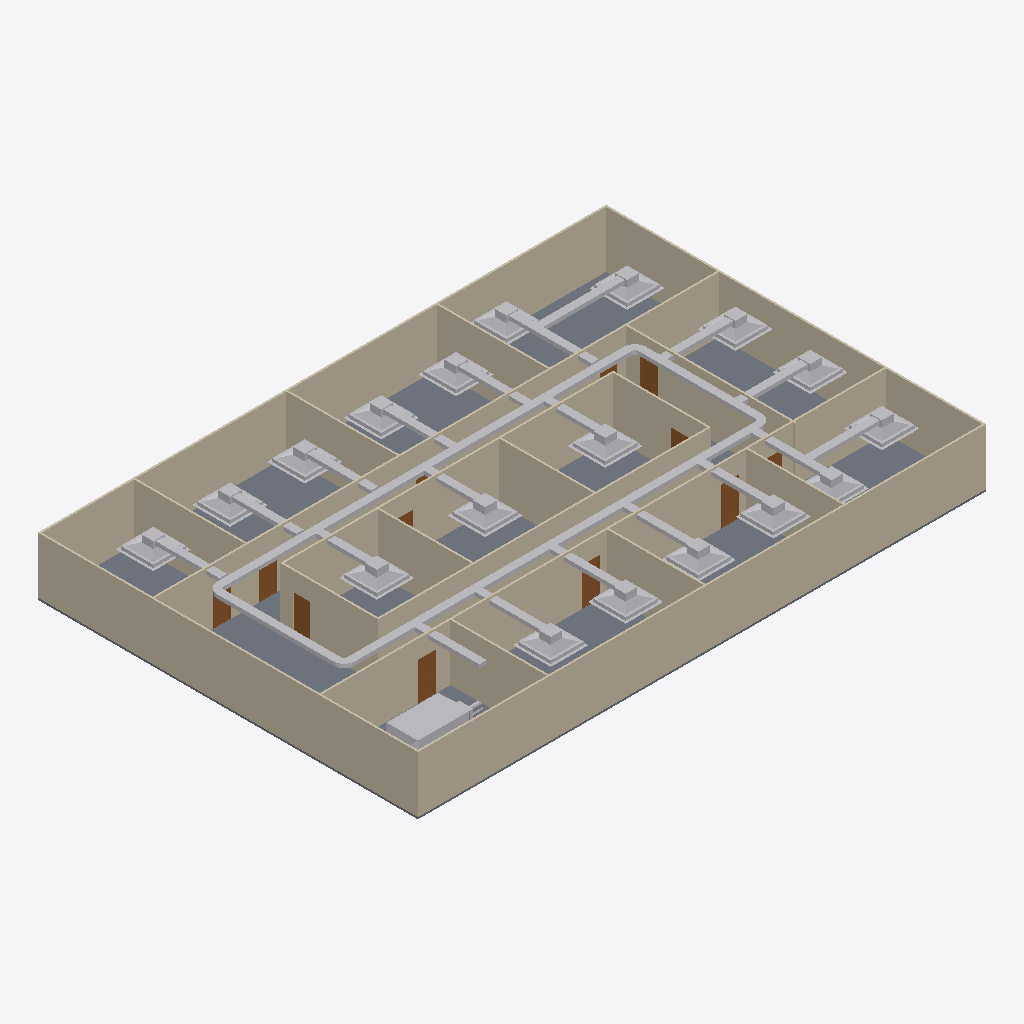
Isometric view of an IFC building model (IFC-SPF (STEP), schema IFC4, length unit metre), seen from the south-west, elements coloured by IFC class: 52 other elements (light grey), 20 walls (beige), 12 doors (brown), 1 slab (grey).
Extent 30.2 m × 20.2 m × 3.1 m (x, y, z). Storeys (2): GF at 0.00 m; DUCTING at 2.80 m. Elements (104): 25 IfcDuctSegment, 23 IfcDuctFitting, 21 IfcAirTerminalBox, 20 IfcWall, 12 IfcDoor, 2 IfcSlab, 1 IfcDistributionElement.

HEADER;
FILE_DESCRIPTION(('ViewDefinition[DesignTransferView]'),'2;1');
FILE_NAME('s08-activity-template.ifc','2026-10-27T09:46:39+08:00',(''),(''),'IfcOpenShell 0.8.5-post1','Bonsai 0.8.5-post1','Nobody');
FILE_SCHEMA(('IFC4'));
ENDSEC;
DATA;
#1=IFCPROJECT('3zt5O$T9T8$f08reIzjZBG',$,'My Project',$,$,$,$,(#14,#26),#9);
#31=IFCSITE('1NLrA44prEX92DnmwXdVUh',$,'My Site',$,$,#54,$,$,$,$,$,$,$,$);
#37=IFCBUILDING('1ea87Rwi56DAMd629yNbTu',$,'My Building',$,$,#60,$,$,$,$,$,$);
#43=IFCBUILDINGSTOREY('2of0Ajz6PECP2yaGtpU3l_',$,'GF',$,$,#66,$,$,$,$);
#1016=IFCBUILDINGSTOREY('3HTIekM2nDnOQ$CItJIcEO',$,'DUCTING',$,$,#4571,$,$,$,$);
#1325=IFCWALL('0D$5VMz2v6s8av8iII3Pg9',$,'Wall',$,$,#1472,#1331,$,$);
#4325=IFCSLAB('1WeeCF20jBz9meGcWBfQ4F',$,'Slab',$,$,#4333,#4340,$,$);
#1275=IFCWALL('1UDBmIW3567uetp1yQ1qI9',$,'Wall',$,$,#1536,#1281,$,$);
#1350=IFCWALL('0MRWzSognESQdIQWcQ80v9',$,'Wall',$,$,#1504,#1356,$,$);
#2199=IFCWALL('3v2aa1NzvEb9OH_5rmflzp',$,'Wall',$,$,#2210,#2205,$,$);
#1300=IFCWALL('0vjWYu7njEFBO_oOq$0Qyr',$,'Wall',$,$,#1311,#1306,$,$);
#1691=IFCWALL('1FThg5$zvA0wdYF9edpZMy',$,'Wall',$,$,#1702,#1697,$,$);
#2237=IFCWALL('38QhbdbKb9UujMqX3wlw11',$,'Wall',$,$,#2498,#2243,$,$);
#2287=IFCWALL('3teyjcrzf3uAgXpO0b$VhD',$,'Wall',$,$,#2434,#2293,$,$);
#2588=IFCWALL('3wRS01hnLD4B$J95dhOsKc',$,'Wall',$,$,#2599,#2594,$,$);
#4679=IFCDUCTSEGMENT('3vWO_nwhD0DOQHI$Gk574z',$,'DuctSegment',$,$,#8124,#4690,$,$);
#4719=IFCDUCTSEGMENT('3xBqo7Pzn8U8VwOInRnxKr',$,'DuctSegment',$,$,#8129,#4753,$,$);
#2312=IFCWALL('3pHwNhcHT59BzMMTBJMF1f',$,'Wall',$,$,#2466,#2318,$,$);
#2550=IFCWALL('0_i8dKuLTDOeOHoWA7rqIT',$,'Wall',$,$,#2561,#2556,$,$);
#1729=IFCWALL('3NWj3y039AvQIEMOySC9Fs',$,'Wall',$,$,#1740,#1735,$,$);
#1575=IFCWALL('0yoypxvBj1LOjvNX_uVlxo',$,'Wall',$,$,#1586,#1581,$,$);
#4353=IFCWALL('34SAuU2qLCdwV$uj36b6u8',$,'Wall',$,$,#4382,#4364,$,$);
#2702=IFCWALL('1CrOvByev4Z9g5C7MtL_BV',$,'Wall',$,$,#2713,#2708,$,$);
#2262=IFCWALL('32x$v5jALC4AtRDaSMpZN_',$,'Wall',$,$,#2273,#2268,$,$);
#2512=IFCWALL('1vx03Rlen1m8AGkws_VT06',$,'Wall',$,$,#2523,#2518,$,$);
#2664=IFCWALL('2u5j55KIv7MPjPhu1A$avy',$,'Wall',$,$,#2675,#2670,$,$);
#2626=IFCWALL('2Ys7X7SLPFIQVgD5yA6a41',$,'Wall',$,$,#2637,#2632,$,$);
#1550=IFCWALL('35K1npWBPFGB3tO6w_xo94',$,'Wall',$,$,#1561,#1556,$,$);
#7847=IFCDISTRIBUTIONELEMENT('2iAQfxt2b78xm7bbhp74bE',$,'AHU',$,$,#8169,#7848,$);
#6814=IFCAIRTERMINALBOX('0XXNmf5zH1tOh$IUnL0wNW',$,'AirTerminal',$,$,#7009,#6820,$,.CONSTANTFLOW.);
#7113=IFCAIRTERMINALBOX('3IMyVIctj3uQJHDi6BuFF4',$,'AirTerminal',$,$,#7240,#7119,$,.CONSTANTFLOW.);
#7419=IFCAIRTERMINALBOX('0tZfQXsOz8h8_IQ4P3WmfC',$,'AirTerminal',$,$,#8154,#7425,$,.CONSTANTFLOW.);
#7010=IFCAIRTERMINALBOX('0raAhnonDBuAKXeF_9JXuc',$,'AirTerminal',$,$,#7230,#7016,$,.CONSTANTFLOW.);
#7286=IFCAIRTERMINALBOX('2fwO$Mz6H3pAE8KG5pIzLV',$,'AirTerminal',$,$,#7418,#7292,$,.CONSTANTFLOW.);
#7522=IFCAIRTERMINALBOX('2RBTJgL8jBhApg3S9E7QL4',$,'AirTerminal',$,$,#8164,#7528,$,.CONSTANTFLOW.);
#6862=IFCAIRTERMINALBOX('02vuxlCDT388MQheb3n9d2',$,'AirTerminal',$,$,#7112,#6868,$,.CONSTANTFLOW.);
#4572=IFCDUCTSEGMENT('39Oz7QIvTBeBvrd2EFRe_U',$,'DuctSegment',$,$,#8114,#4585,$,$);
#4634=IFCDUCTSEGMENT('0ZmgZxv7T9LQa8EIMwwkcx',$,'DuctSegment',$,$,#8119,#4668,$,$);
#5822=IFCAIRTERMINALBOX('350KLV8yb8AQdCAgfV9L_2',$,'AirTerminal',$,$,#6017,#5828,$,.CONSTANTFLOW.);
#6249=IFCAIRTERMINALBOX('17fS1_XprBNxn0yAEKkuCF',$,'AirTerminal',$,$,#6462,#6255,$,.CONSTANTFLOW.);
#5523=IFCAIRTERMINALBOX('1UfyEpHl5DUBOmvU3$M0M7',$,'AirTerminal',$,$,#5821,#5529,$,.CONSTANTFLOW.);
#6628=IFCAIRTERMINALBOX('38id6BRITAEQW3amjygR_r',$,'AirTerminal',$,$,#8084,#6634,$,.CONSTANTFLOW.);
#6676=IFCAIRTERMINALBOX('1hpFKDm5D4UPdQBeG8opus',$,'AirTerminal',$,$,#8089,#6682,$,.CONSTANTFLOW.);
#7987=IFCAIRTERMINALBOX('22aP34Hdf5zx9KR_Ug6$AX',$,'AirTerminal',$,$,#8179,#7993,$,.CONSTANTFLOW.);
#6018=IFCAIRTERMINALBOX('2wb1fLNUv1$PKIHhwE55Uz',$,'AirTerminal',$,$,#6120,#6024,$,.CONSTANTFLOW.);
#5965=IFCAIRTERMINALBOX('3hb2P45ZX8WAd0Hcm4Rtue',$,'AirTerminal',$,$,#6316,#5971,$,.CONSTANTFLOW.);
#5471=IFCAIRTERMINALBOX('2arVK9eWv5du7kZXSWI9tX',$,'AirTerminal',$,$,#8079,#5472,$,.CONSTANTFLOW.);
#6121=IFCAIRTERMINALBOX('15CGcmjZf1Sg2FP0KNKbFF',$,'AirTerminal',$,$,#6248,#6127,$,.CONSTANTFLOW.);
#7894=IFCAIRTERMINALBOX('0MF8uUbLH2bBOVB$Z8_kSF',$,'AirTerminal',$,$,#8174,#7900,$,.CONSTANTFLOW.);
#6189=IFCDUCTSEGMENT('0X5YUUUIP7$81JtN5p$RkC',$,'DuctSegment',$,$,#9916,#6200,$,$);
#6071=IFCDUCTSEGMENT('3dwG6MqNn38wVmqbK8_MVt',$,'DuctSegment',$,$,#9911,#6105,$,$);
#7942=IFCDUCTSEGMENT('3caT65AFv8I8NHx5W0iVYr',$,'DuctSegment',$,$,#9976,#7976,$,$);
#7849=IFCDUCTSEGMENT('32goQj4iHD9wdu7XmIWczQ',$,'DuctSegment',$,$,#9971,#7883,$,$);
#7570=IFCDUCTSEGMENT('0lEvdA0cz8UubJgQwJtf5E',$,'DuctSegment',$,$,#9966,#7604,$,$);
#3132=IFCDOOR('0eMHgKDU58zOPgXUXjacjM',$,'Door',$,$,#3180,#3140,$,2.0,0.899999976158142,$,$,$);
#6583=IFCDUCTSEGMENT('1LNwS2qjzCa8xBzcbnNn4V',$,'DuctSegment',$,$,#9921,#6617,$,$);
#6724=IFCDUCTSEGMENT('3kt2BbvaT7DxYXK6woMsjK',$,'DuctSegment',$,$,#9926,#6758,$,$);
#6910=IFCDUCTSEGMENT('39QPjFVPX8BuLg$WvdJDZK',$,'DuctSegment',$,$,#9936,#6944,$,$);
#6960=IFCDUCTSEGMENT('1F2PDJxej2sB491uga7Usp',$,'DuctSegment',$,$,#9941,#6994,$,$);
#6769=IFCDUCTSEGMENT('2sJi$Z5hf7ThlbxoIndL0y',$,'DuctSegment',$,$,#9931,#6803,$,$);
#5295=IFCDUCTSEGMENT('1j3DQcUvDCjgRVZ4aR69SE',$,'DuctSegment',$,$,#9891,#5329,$,$);
#7063=IFCDUCTSEGMENT('0Ry123OKz2egbq1pqoigsP',$,'DuctSegment',$,$,#9946,#7097,$,$);
#5225=IFCDUCTSEGMENT('0i$g5Pwuz5IB7FsWZqvYyG',$,'DuctSegment',$,$,#9886,#5236,$,$);
#5772=IFCDUCTSEGMENT('2ndKGqTbDBahO63dx68w9n',$,'DuctSegment',$,$,#9896,#5806,$,$);
#3034=IFCDOOR('2qRkcuSxvCU9c5r7QVoESM',$,'Door',$,$,#3082,#3042,$,2.0,0.899999976158142,$,$,$);
#6413=IFCDUCTSEGMENT('2Wi5l0CIL0geX_dqgUvM1M',$,'DuctSegment',$,$,#6414,#6447,$,$);
#3181=IFCDOOR('2Z4IKZk6T3uOgLuksZ$n1J',$,'Door',$,$,#3229,#3189,$,2.0,0.899999976158142,$,$,$);
#6538=IFCDUCTSEGMENT('2zq7wo8Ez5qOh6gPR9v1lA',$,'DuctSegment',$,$,#6539,#6572,$,$);
#2789=IFCDOOR('3rthb4eFTE2ewA2UoSTZgt',$,'Door',$,$,#2837,#2797,$,2.0,0.899999976158142,$,$,$);
#7472=IFCDUCTSEGMENT('128f8UWA9DKxnhcwnYFaax',$,'DuctSegment',$,$,#9961,#7506,$,$);
#7241=IFCDUCTSEGMENT('2uU$vPcirFN9wICKP1uTyS',$,'DuctSegment',$,$,#9951,#7275,$,$);
#7369=IFCDUCTSEGMENT('0fFlTa99fBl91zxYKjw$gl',$,'DuctSegment',$,$,#9956,#7403,$,$);
#2936=IFCDOOR('3aJUCcbEb81PT6mTRJ_oF9',$,'Door',$,$,#2984,#2944,$,2.0,0.899999976158142,$,$,$);
#3083=IFCDOOR('30CEYKCon5XA8T4MQxBbhR',$,'Door',$,$,#3131,#3091,$,2.0,0.899999976158142,$,$,$);
#2740=IFCDOOR('2LnVJoqvXBaO4_ziuu1DKX',$,'Door',$,$,#2788,#2748,$,2.0,0.899999976158142,$,$,$);
#5189=IFCDUCTFITTING('38ibIChPXA08zbuHWfrGVM',$,'DuctFitting',$,$,#8109,#5197,$,$);
#5870=IFCDUCTSEGMENT('1fLkWZcPPEchfOTYAKCxLG',$,'DuctSegment',$,$,#9901,#5904,$,$);
#4997=IFCDUCTFITTING('1tBQ7BO75Bmv0RMDV3zI$l',$,'DuctFitting',$,$,#8099,#5006,$,$);
#3279=IFCDOOR('1bymHpNqP4VfyZ09w_pMT$',$,'Door',$,$,#3327,#3287,$,2.0,0.899999976158142,$,$,$);
#5096=IFCDUCTFITTING('3NEM37AlzEGB4m3h6Vjilp',$,'DuctFitting',$,$,#8104,#5104,$,$);
#4882=IFCDUCTFITTING('0AcEkpvwDB2uL$U9dHq_CB',$,'DuctFitting',$,$,#8094,#4891,$,$);
#5920=IFCDUCTSEGMENT('2m95aUgRrAUwWWRaLjE5If',$,'DuctSegment',$,$,#9906,#5954,$,$);
#3230=IFCDOOR('1$2xEm4ofBvuae13WZ$5sF',$,'Door',$,$,#3278,#3238,$,2.0,0.899999976158142,$,$,$);
#2985=IFCDOOR('3GoDDqP_r2HQ9fC8VupqIO',$,'Door',$,$,#3033,#2993,$,2.0,0.899999976158142,$,$,$);
#2887=IFCDOOR('1oudh4tTvAkgae7JX9Q5CS',$,'Door',$,$,#2935,#2895,$,2.0,0.899999976158142,$,$,$);
#2838=IFCDOOR('130hECcDn76QwzqRrpcAN4',$,'Door',$,$,#2886,#2846,$,2.0,0.899999976158142,$,$,$);
#8759=IFCDUCTFITTING('2l5Y3PcFT46eZZ6KiK98JL',$,'DuctFitting',$,$,#8795,#8770,$,$);
#8825=IFCDUCTFITTING('1uo3kY_VL8gBJmNRXURD8$',$,'DuctFitting',$,$,#8861,#8836,$,$);
#8692=IFCDUCTFITTING('2ewyvo6U16mA8PjdDRtQfX',$,'DuctFitting',$,$,#8729,#8704,$,$);
#9023=IFCDUCTFITTING('0rph4K$2b0gwCvBk2kJYn5',$,'DuctFitting',$,$,#9059,#9034,$,$);
ENDSEC;
